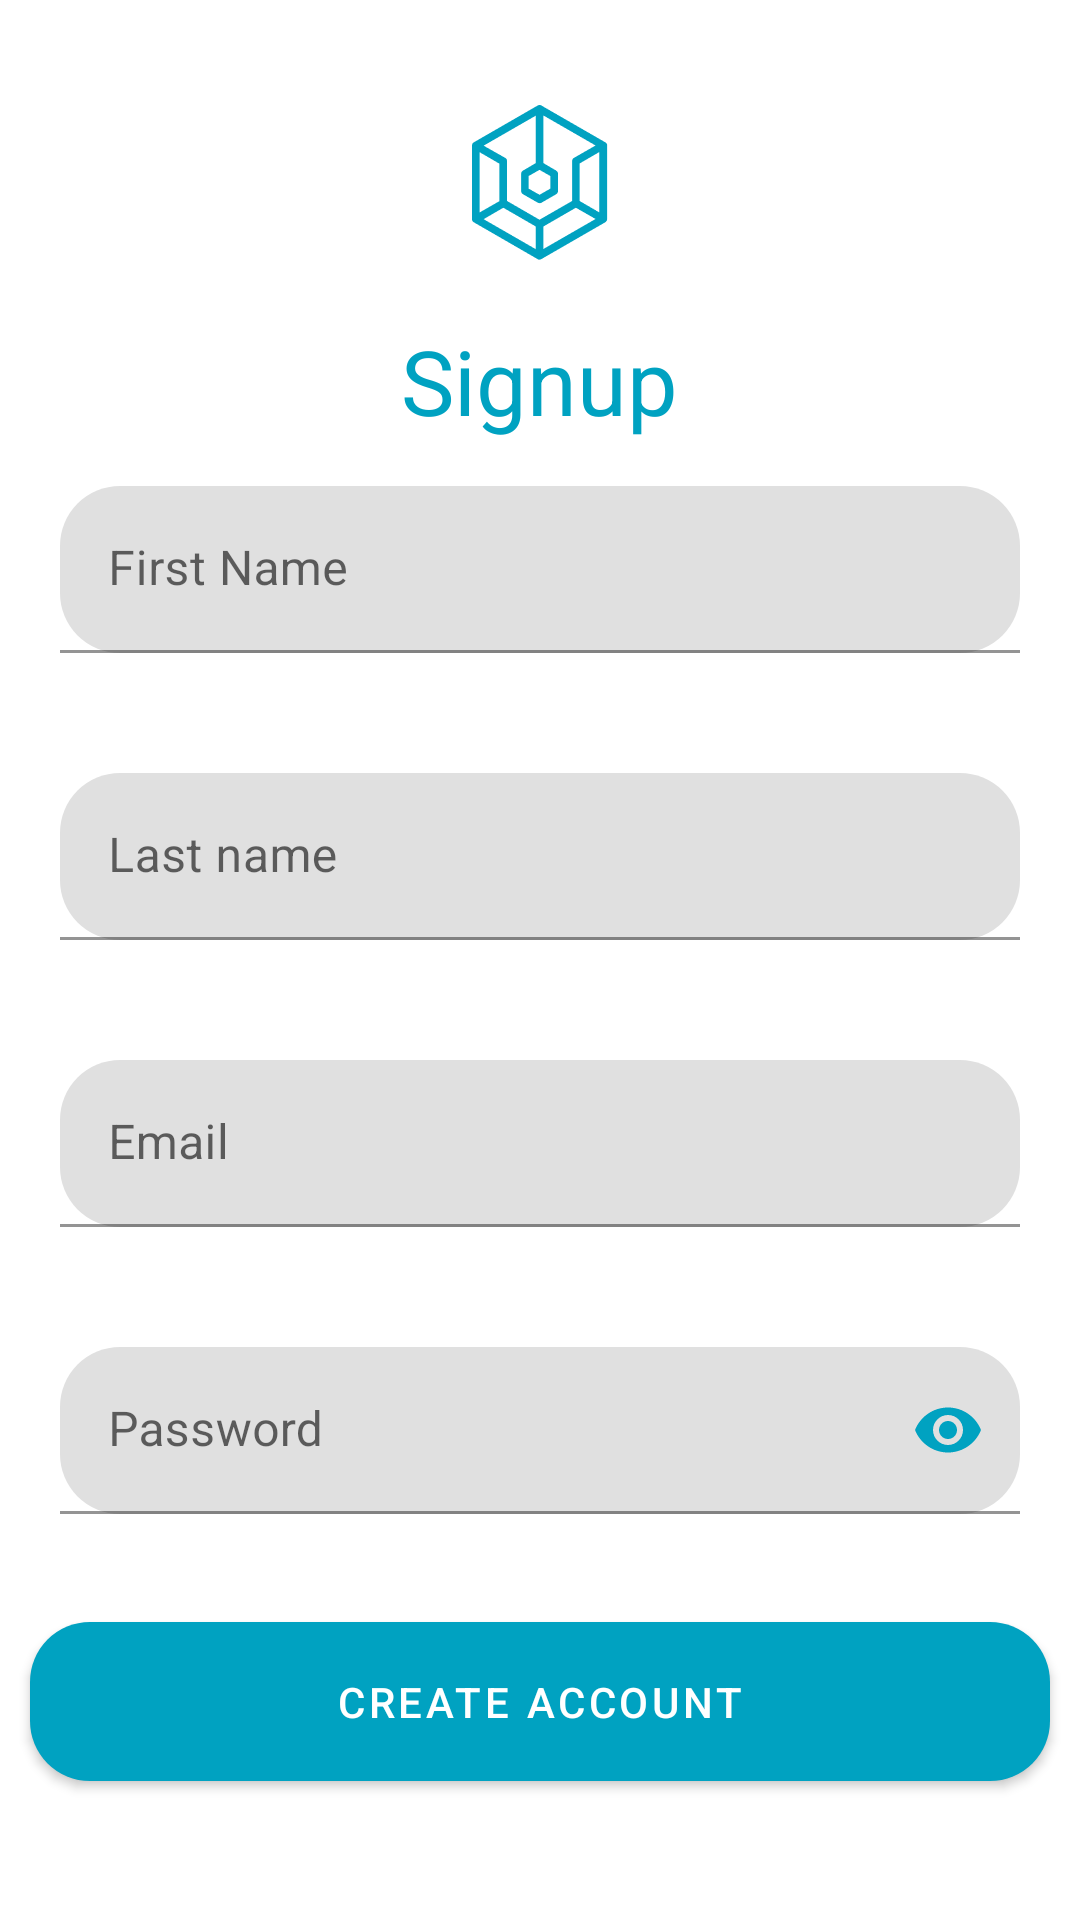

Layout XML and referenced resources for this Android screen:
<!-- AndroidManifest.xml: application theme Theme.Bitcoin -->
<!-- res/layout/activity_signup.xml -->
<?xml version="1.0" encoding="utf-8"?>
<ScrollView xmlns:android="http://schemas.android.com/apk/res/android"
    xmlns:app="http://schemas.android.com/apk/res-auto"
    xmlns:tools="http://schemas.android.com/tools"
    android:layout_width="match_parent"
    android:layout_height="match_parent">

    <LinearLayout
        android:layout_width="match_parent"
        android:layout_height="match_parent"
        android:orientation="vertical">
        <LinearLayout
            android:layout_width="wrap_content"
            android:layout_height="wrap_content"
            android:orientation="horizontal"
            >
            <ImageView
                android:id="@+id/back"
                android:layout_width="wrap_content"
                android:layout_height="wrap_content"
                android:padding="5dp"
                android:layout_gravity="center"
                android:src="@drawable/ic_24_arrow_left"></ImageView>
        </LinearLayout>

        <ImageView
            android:id="@+id/img"
            android:layout_width="wrap_content"
            android:layout_height="wrap_content"
            android:padding="5dp"
            android:layout_gravity="center"
            android:src="@drawable/group_29682"></ImageView>


        <RelativeLayout
            android:layout_width="match_parent"
            android:layout_height="wrap_content"
            android:layout_margin="10dp">

            <TextView
                android:id="@+id/txt"
                android:layout_width="wrap_content"
                android:layout_height="wrap_content"
                android:text="@string/signup"
                 android:layout_centerHorizontal="true"
                android:textSize="30sp"
                android:typeface="sans"
                android:textColor="@color/blue"
                android:padding="5dp"
                ></TextView>

            <com.google.android.material.textfield.TextInputLayout
                android:layout_width="match_parent"
                android:layout_height="wrap_content"
                android:layout_below="@+id/txt"
                app:boxCornerRadiusBottomEnd="20dp"
                app:boxCornerRadiusTopStart="20dp"
                app:boxCornerRadiusBottomStart="20dp"
                app:boxCornerRadiusTopEnd="20dp"
                android:padding="10dp"


                >

                <EditText
                    android:id="@+id/fname"

                    android:layout_width="match_parent"
                    android:layout_height="wrap_content"
                    android:hint="@string/Fname">

                </EditText>

            </com.google.android.material.textfield.TextInputLayout>

        </RelativeLayout>

        <RelativeLayout
            android:layout_width="match_parent"
            android:layout_height="wrap_content"
            android:layout_margin="20dp">

            <com.google.android.material.textfield.TextInputLayout
                android:layout_width="match_parent"
                android:layout_height="wrap_content"
                app:boxCornerRadiusBottomEnd="20dp"
                app:boxCornerRadiusTopStart="20dp"
                app:boxCornerRadiusBottomStart="20dp"
                app:boxCornerRadiusTopEnd="20dp"
                >

                <com.google.android.material.textfield.TextInputEditText
                    android:id="@+id/lname"
                    android:layout_width="match_parent"
                    android:layout_height="wrap_content"
                    android:hint="@string/Lname"

                    >


                </com.google.android.material.textfield.TextInputEditText>

            </com.google.android.material.textfield.TextInputLayout>

        </RelativeLayout>

        <RelativeLayout
            android:layout_width="match_parent"
            android:layout_height="wrap_content"
            android:layout_margin="20dp">

            <com.google.android.material.textfield.TextInputLayout
                android:layout_width="match_parent"
                android:layout_height="wrap_content"
                app:boxCornerRadiusBottomEnd="20dp"
                app:boxCornerRadiusTopStart="20dp"
                app:boxCornerRadiusBottomStart="20dp"
                app:boxCornerRadiusTopEnd="20dp"
                >

                <com.google.android.material.textfield.TextInputEditText
                    android:id="@+id/email"
                    android:layout_width="match_parent"
                    android:layout_height="wrap_content"
                    android:hint="@string/email"

                    >


                </com.google.android.material.textfield.TextInputEditText>

            </com.google.android.material.textfield.TextInputLayout>

        </RelativeLayout>

        <RelativeLayout
            android:layout_width="match_parent"
            android:layout_height="wrap_content"
            android:layout_margin="20dp">

            <com.google.android.material.textfield.TextInputLayout
                android:layout_width="match_parent"
                android:layout_height="wrap_content"
                app:boxCornerRadiusBottomEnd="20dp"
                app:boxCornerRadiusTopStart="20dp"
                app:boxCornerRadiusBottomStart="20dp"
                app:boxCornerRadiusTopEnd="20dp"
                app:passwordToggleEnabled="true"
                app:passwordToggleTint="@color/blue"

                >

                <com.google.android.material.textfield.TextInputEditText
                    android:id="@+id/password"
                    android:layout_width="match_parent"
                    android:layout_height="wrap_content"
                    android:hint="@string/pass"
                    android:inputType="textPassword"


                    >


                </com.google.android.material.textfield.TextInputEditText>

            </com.google.android.material.textfield.TextInputLayout>

        </RelativeLayout>

        <com.google.android.material.button.MaterialButton
            android:layout_width="match_parent"
            android:layout_height="65dp"
            android:layout_margin="10dp"
            android:text="Create Account"
            app:cornerRadius="20dp"></com.google.android.material.button.MaterialButton>
    </LinearLayout>
</ScrollView>
<!-- resources referenced by this layout -->
<resources>
  <color name="blue">#00a2c1</color>
  <!-- drawable group_29682: png bitmap (drawable-hdpi, 1994 bytes) -->
  <!-- drawable ic_24_arrow_left: png bitmap (drawable-hdpi, 286 bytes) -->
  <string name="Fname">First Name</string>
  <string name="Lname">Last name</string>
  <string name="email">Email</string>
  <string name="pass">Password</string>
  <string name="signup">Signup</string>
  <style name="Theme.Bitcoin" parent="Theme.MaterialComponents.DayNight.NoActionBar">
          
          <item name="colorPrimary">@color/blue</item>
          <item name="colorPrimaryVariant">@color/blue</item>
          <item name="colorOnPrimary">@color/white</item>
          
          <item name="colorSecondary">@color/teal_200</item>
          <item name="colorSecondaryVariant">@color/teal_700</item>
          <item name="colorOnSecondary">@color/black</item>
          
          <item name="android:statusBarColor" tools:targetApi="l">?attr/colorPrimaryVariant</item>
          
      </style>
  <color name="white">#FFFFFFFF</color>
  <color name="teal_200">#FF03DAC5</color>
  <color name="teal_700">#FF018786</color>
  <color name="black">#FF000000</color>
</resources>
